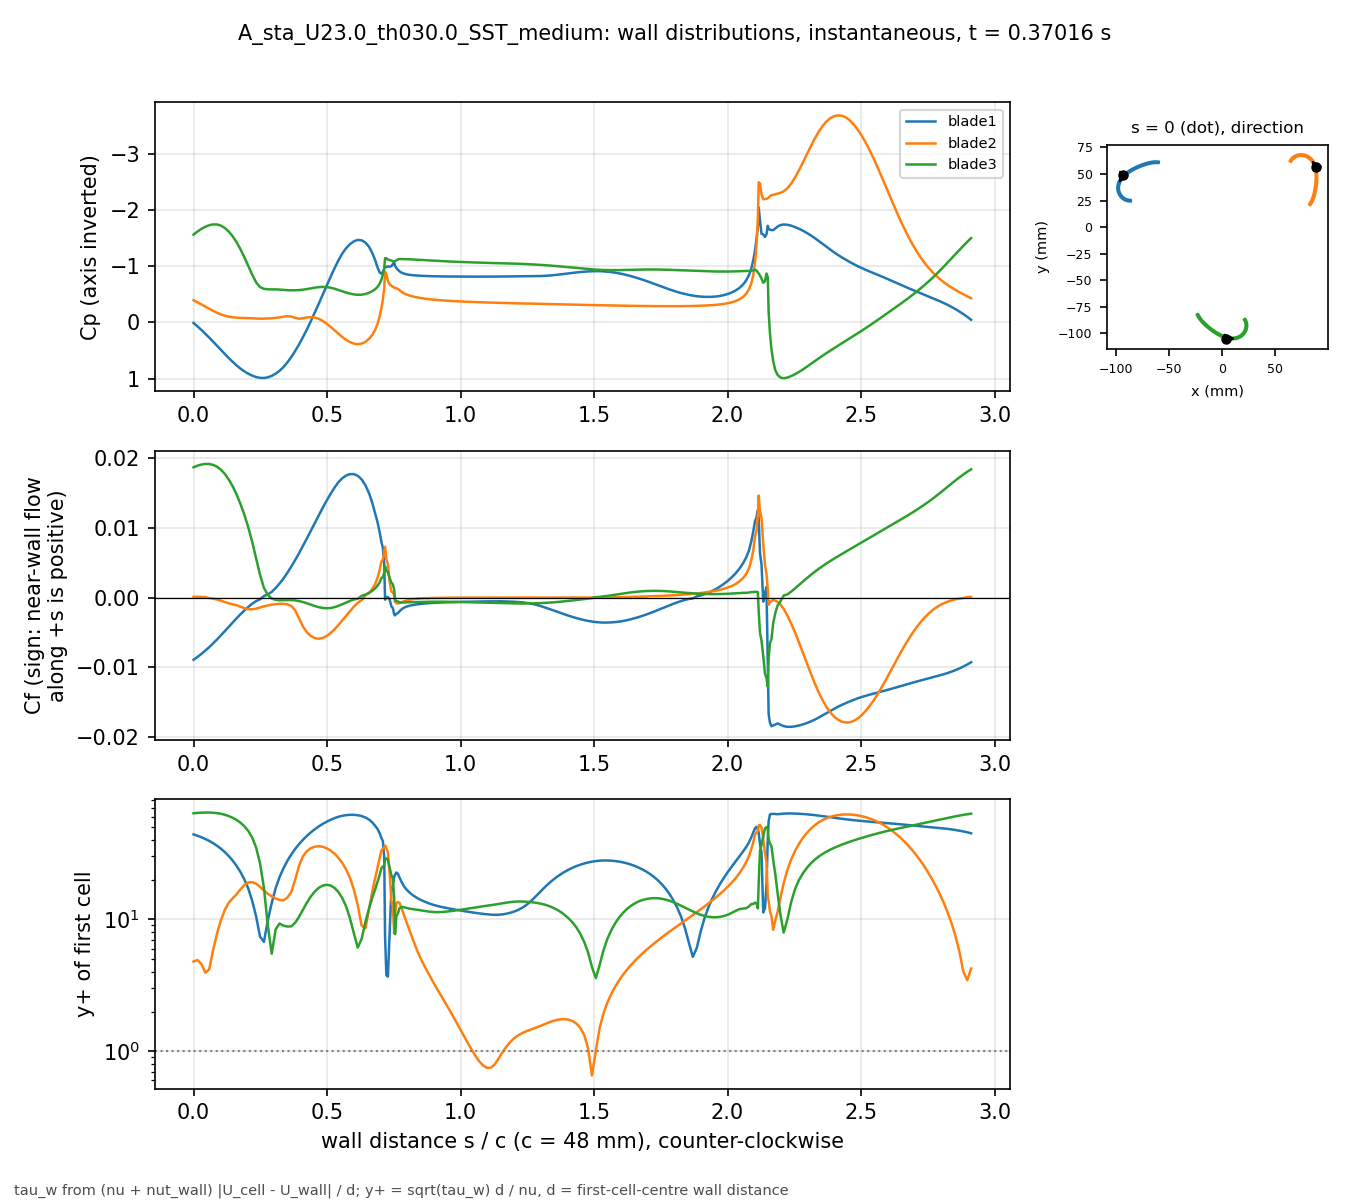

The data file committed next to this chart (first rows):
# A_sta_U23.0_th030.0_SST_medium t=0.370…, p_inf=2.54689; Cf signed by near-wall fl…
patch, s_over_c, x_m, y_m, Cp, Cf, yplus, d_first_m
blade1, 0.000000, -0.09312, 0.04899, 0.008277, -0.008926, 44.07, 0.0004348
blade1, 0.01465, -0.09361, 0.04849, 0.0684, -0.008529, 43.08, 0.0004348
blade1, 0.02929, -0.09409, 0.04797, 0.1321, -0.008095, 41.97, 0.0004348
blade1, 0.04394, -0.09455, 0.04744, 0.199, -0.007624, 40.73, 0.0004348
blade1, 0.05859, -0.09499, 0.0469, 0.2685, -0.007119, 39.35, 0.0004348
blade1, 0.07323, -0.09542, 0.04634, 0.3401, -0.006583, 37.84, 0.0004348
blade1, 0.08788, -0.09582, 0.04576, 0.4133, -0.006018, 36.18, 0.0004348
blade1, 0.1025, -0.0962, 0.04517, 0.4871, -0.005429, 34.36, 0.0004348
blade1, 0.1172, -0.09656, 0.04456, 0.5603, -0.00482, 32.38, 0.0004348
blade1, 0.1318, -0.09689, 0.04394, 0.6314, -0.004203, 30.24, 0.0004348
blade1, 0.1465, -0.0972, 0.04331, 0.6992, -0.003588, 27.94, 0.0004348
blade1, 0.1611, -0.09748, 0.04267, 0.7625, -0.002984, 25.48, 0.0004348
blade1, 0.1758, -0.09774, 0.04201, 0.8198, -0.002401, 22.85, 0.0004348
blade1, 0.1904, -0.09797, 0.04135, 0.8696, -0.001855, 20.09, 0.0004347
blade1, 0.205, -0.09817, 0.04068, 0.9107, -0.001352, 17.15, 0.0004347
blade1, 0.2197, -0.09834, 0.03999, 0.9447, -0.0008793, 13.83, 0.0004347
blade1, 0.2343, -0.09848, 0.03931, 0.9701, -0.000511, 10.54, 0.0004347
blade1, 0.249, -0.09858, 0.03861, 0.9843, -0.0002527, 7.414, 0.0004347
blade1, 0.2636, -0.09865, 0.03791, 0.9863, 0.0002095, 6.749, 0.0004347
blade1, 0.2783, -0.09869, 0.03721, 0.9751, 0.0004452, 9.839, 0.0004347
blade1, 0.2929, -0.09869, 0.03651, 0.9493, 0.0008135, 13.3, 0.0004347
blade1, 0.3075, -0.09865, 0.0358, 0.9099, 0.001369, 17.25, 0.0004347
blade1, 0.3222, -0.09857, 0.03511, 0.8586, 0.00201, 20.91, 0.0004347
blade1, 0.3368, -0.09845, 0.03441, 0.792, 0.002738, 24.4, 0.0004347
blade1, 0.3515, -0.0983, 0.03373, 0.7097, 0.003552, 27.79, 0.0004347
blade1, 0.3661, -0.09812, 0.03305, 0.6139, 0.004437, 31.06, 0.0004347
blade1, 0.3808, -0.0979, 0.03238, 0.5065, 0.005384, 34.22, 0.0004347
blade1, 0.3954, -0.09764, 0.03173, 0.3885, 0.006381, 37.25, 0.0004347
blade1, 0.41, -0.09735, 0.03109, 0.2603, 0.007422, 40.17, 0.0004347
blade1, 0.4247, -0.09703, 0.03046, 0.1229, 0.008495, 42.98, 0.0004347
blade1, 0.4393, -0.09667, 0.02986, -0.02224, 0.009587, 45.66, 0.0004347
blade1, 0.454, -0.09629, 0.02927, -0.1736, 0.01069, 48.21, 0.0004347
blade1, 0.4686, -0.09587, 0.0287, -0.3292, 0.01178, 50.61, 0.0004347
blade1, 0.4833, -0.09542, 0.02816, -0.4873, 0.01284, 52.85, 0.0004347
blade1, 0.4979, -0.09495, 0.02764, -0.6457, 0.01387, 54.91, 0.0004347
blade1, 0.5125, -0.09444, 0.02715, -0.802, 0.01483, 56.79, 0.0004347
blade1, 0.5272, -0.09391, 0.02669, -0.9538, 0.01572, 58.47, 0.0004347
blade1, 0.5418, -0.09336, 0.02626, -1.096, 0.0165, 59.91, 0.0004347
blade1, 0.5565, -0.09278, 0.02586, -1.22, 0.01711, 60.99, 0.0004347
blade1, 0.5711, -0.09218, 0.0255, -1.317, 0.0175, 61.69, 0.0004347
blade1, 0.5857, -0.09156, 0.02517, -1.391, 0.01771, 62.05, 0.0004347
blade1, 0.6004, -0.09092, 0.02488, -1.442, 0.01772, 62.07, 0.0004347
blade1, 0.615, -0.09026, 0.02463, -1.467, 0.01748, 61.65, 0.0004347
blade1, 0.6297, -0.08959, 0.02441, -1.46, 0.01695, 60.71, 0.0004346
blade1, 0.6443, -0.08891, 0.02424, -1.418, 0.01609, 59.14, 0.0004347
blade1, 0.658, -0.08826, 0.02412, -1.34, 0.0149, 56.93, 0.0004347
blade1, 0.6701, -0.08769, 0.02403, -1.229, 0.01351, 54.2, 0.0004347
blade1, 0.6804, -0.08719, 0.02398, -1.105, 0.01204, 51.15, 0.0004347
blade1, 0.6894, -0.08677, 0.02396, -0.9752, 0.01078, 48.36, 0.0004341
blade1, 0.697, -0.0864, 0.02394, -0.8886, 0.00939, 45.03, 0.0004332
blade1, 0.7036, -0.08608, 0.02394, -0.8657, 0.007998, 41.4, 0.0004316
blade1, 0.7093, -0.08581, 0.02394, -0.9006, 0.007092, 39.1, 0.0004328
blade1, 0.7142, -0.08558, 0.02395, -0.9551, 0.004806, 29.79, 0.0004005
blade1, 0.7174, -0.08547, 0.02406, -0.9903, -0.0002988, 7.375, 0.0003977
blade1, 0.7223, -0.08548, 0.0243, -0.9875, 6.56203e-05, 3.779, 0.0004348
blade1, 0.728, -0.0855, 0.02457, -0.9947, 6.22492e-05, 3.68, 0.0004348
blade1, 0.7344, -0.08551, 0.02488, -0.992, -0.0002839, 7.86, 0.0004348
blade1, 0.7409, -0.08553, 0.02519, -0.9997, -0.001254, 16.52, 0.0004348
blade1, 0.7466, -0.08554, 0.02547, -1.038, -0.001517, 18.17, 0.0004348
... 613 more rows
